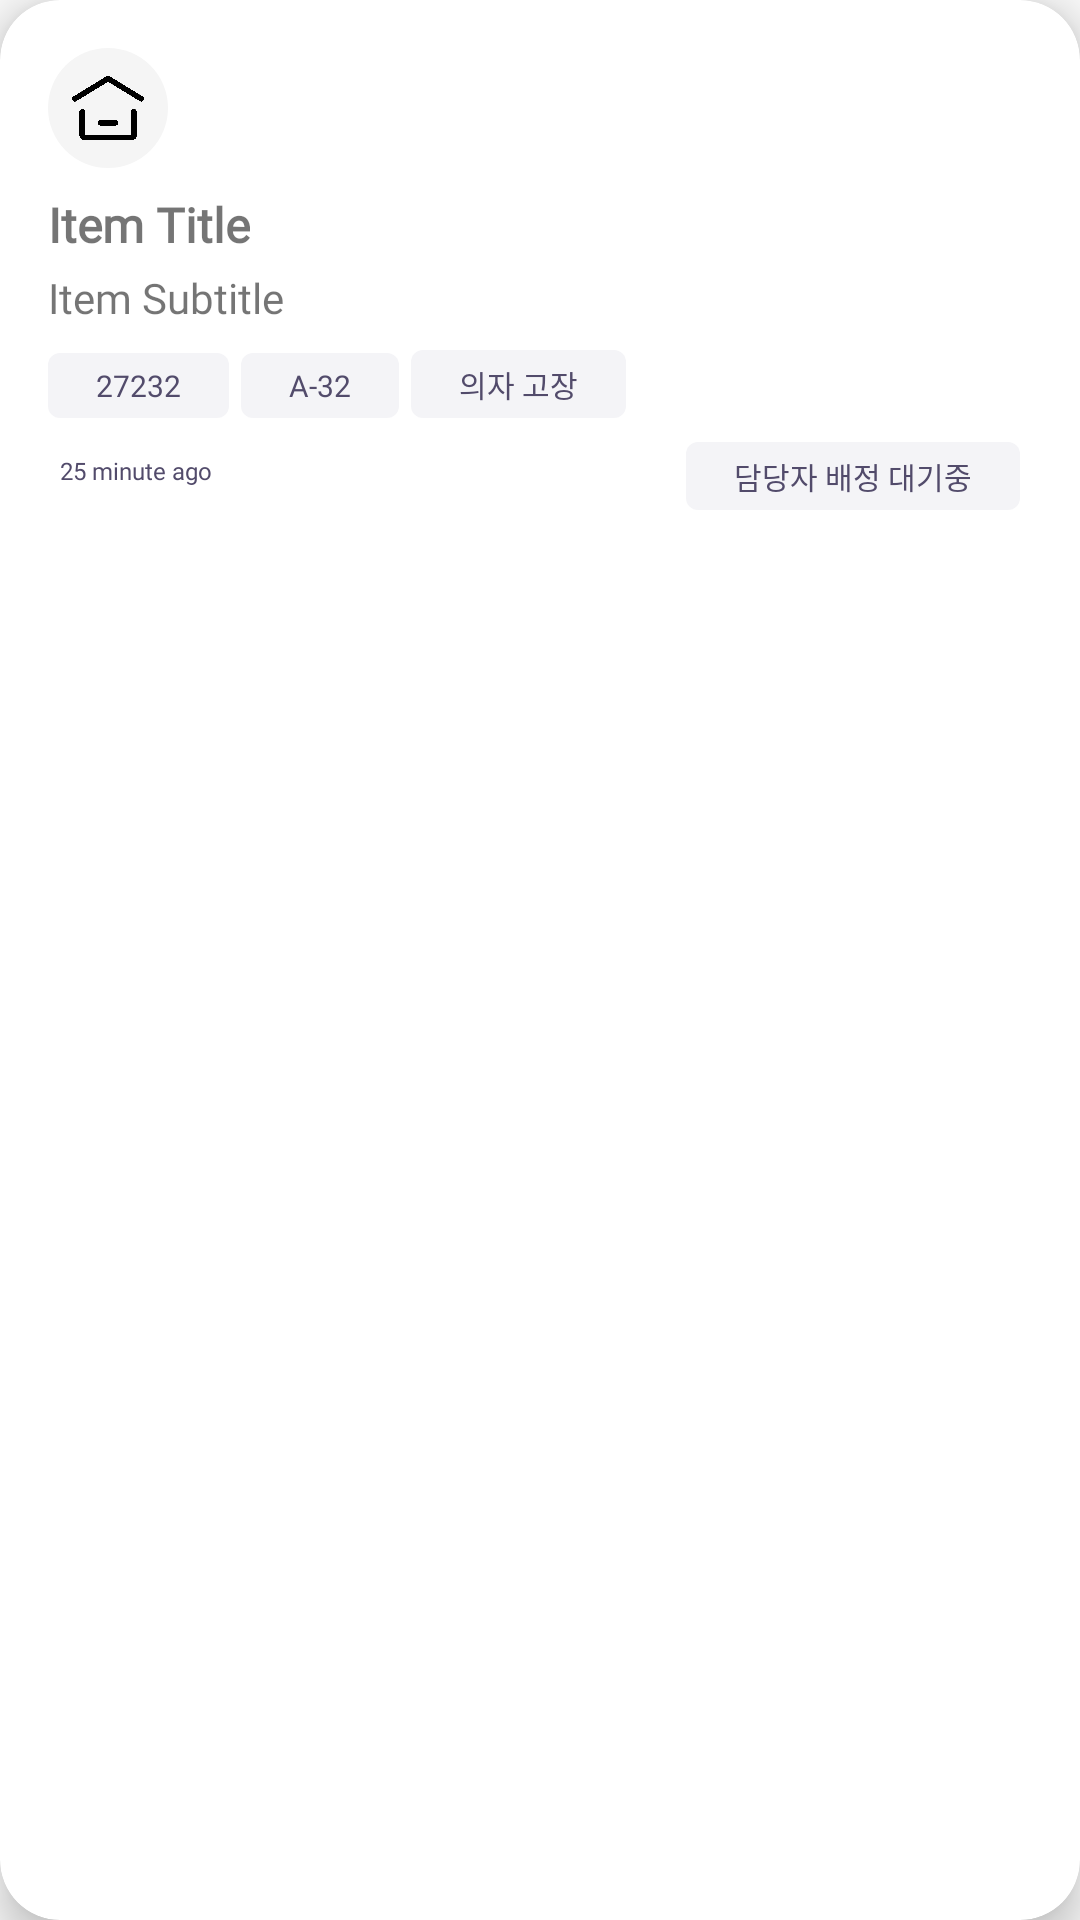

Here is an Android app screen rendered from its layout file. Give the layout XML and the strings, colors and styles it references.
<!-- AndroidManifest.xml: application theme Theme.FixSkkuFront -->
<!-- res/layout/my_report_item.xml -->
<?xml version="1.0" encoding="utf-8"?>
<androidx.cardview.widget.CardView xmlns:android="http://schemas.android.com/apk/res/android"
    xmlns:app="http://schemas.android.com/apk/res-auto"
    android:layout_width="match_parent"
    android:layout_height="wrap_content"
    android:layout_marginBottom="16dp"
    app:cardCornerRadius="20dp"
    app:cardElevation="8dp"
    android:layout_margin="4dp"
    >

    <LinearLayout
        android:layout_width="match_parent"
        android:layout_height="wrap_content"
        android:orientation="vertical"
        android:padding="16dp">

        <ImageView
            android:id="@+id/itemImageView"
            android:background="@drawable/circle_background"
            android:padding="8dp"
            android:layout_width="40dp"
            android:layout_height="40dp"
            android:src="@drawable/icon_home" />

        <TextView
            android:id="@+id/itemTitleTextView"
            android:layout_width="wrap_content"
            android:layout_height="wrap_content"
            android:layout_marginTop="8dp"
            android:fontFamily="@font/dmsans_bold"
            android:text="Item Title"
            android:textSize="16sp"
            android:textFontWeight="900"/>

        <TextView
            android:id="@+id/itemSubtitleTextView"
            android:layout_width="wrap_content"
            android:layout_height="wrap_content"
            android:layout_marginTop="4dp"
            android:fontFamily="@font/dmsans_regular"
            android:text="Item Subtitle"
            android:textSize="14sp" />

        <LinearLayout
            android:layout_width="match_parent"
            android:layout_height="wrap_content"
            android:orientation="horizontal"
            android:layout_marginTop="8dp">

            <TextView
                android:id="@+id/tag1"
                android:layout_width="wrap_content"
                android:layout_height="wrap_content"
                android:layout_marginEnd="4dp"
                android:background="@drawable/tag_background"
                android:backgroundTint="#33C8C9D4"
                android:fontFamily="@font/dmsans_regular"
                android:paddingHorizontal="16dp"
                android:paddingVertical="4dp"
                android:text="27232"
                android:textColor="#524B6B"
                android:textSize="10sp" />

            <TextView
                android:id="@+id/tag2"
                android:layout_width="wrap_content"
                android:layout_height="wrap_content"
                android:layout_marginEnd="4dp"
                android:background="@drawable/tag_background"
                android:backgroundTint="#33C8C9D4"
                android:fontFamily="@font/dmsans_regular"
                android:paddingHorizontal="16dp"
                android:paddingVertical="4dp"
                android:text="A-32"
                android:textColor="#524B6B"
                android:textSize="10sp" />

            <TextView
                android:id="@+id/tag3"
                android:layout_width="wrap_content"
                android:layout_height="wrap_content"
                android:background="@drawable/tag_background"
                android:backgroundTint="#33C8C9D4"
                android:paddingHorizontal="16dp"
                android:paddingVertical="4dp"
                android:text="의자 고장"
                android:textColor="#524B6B"
                android:textSize="10sp" />

        </LinearLayout>
        <LinearLayout
            android:layout_width="match_parent"
            android:layout_height="wrap_content"
            android:orientation="horizontal"
            android:layout_marginTop="8dp">

            <TextView
                android:id="@+id/recentTime"
                android:layout_width="wrap_content"
                android:layout_height="wrap_content"
                android:padding="4dp"
                android:textColor="#524B6B"
                android:layout_weight="1"
                android:text="25 minute ago"
                android:fontFamily="@font/dmsans"
                android:textSize="8sp"
                android:layout_marginEnd="4dp"/>

            <TextView
                android:id="@+id/tag5"
                android:layout_width="wrap_content"
                android:layout_height="wrap_content"
                android:background="@drawable/tag_background"
                android:backgroundTint="#33C8C9D4"
                android:layout_gravity="bottom"
                android:gravity="bottom"
                android:textColor="#524B6B"
                android:fontFamily="@font/dmsans"
                android:text="담당자 배정 대기중"
                android:textSize="10sp"
                android:paddingHorizontal="16dp"
                android:paddingVertical="4dp"                android:layout_marginEnd="4dp"/>


        </LinearLayout>
    </LinearLayout>
</androidx.cardview.widget.CardView>
<!-- resources referenced by this layout -->
<resources>
  <!-- drawable circle_background (drawable) -->
  <?xml version="1.0" encoding="utf-8"?>
  <shape xmlns:android="http://schemas.android.com/apk/res/android">
      <solid android:color="#F5F5F5"/> 
      <size android:width="48dp" android:height="48dp"/> 
      <corners android:radius="24dp"/> 
  </shape>
  <!-- drawable icon_home: png bitmap (drawable, 53369 bytes) -->
  <!-- drawable tag_background (drawable) -->
  <?xml version="1.0" encoding="utf-8"?>
  <shape xmlns:android="http://schemas.android.com/apk/res/android">
      <solid android:color="#C8C9D4"/>
      <corners android:radius="4dp"/>
  </shape>
  <style name="Theme.FixSkkuFront" parent="Base.Theme.FixSkkuFront" />
  <style name="Base.Theme.FixSkkuFront" parent="Theme.MaterialComponents.DayNight.NoActionBar">
          <item name="android:windowAnimationStyle">@style/DialogAnimation</item>
          <item name="android:windowBackground">@color/background</item>
      </style>
  <style name="DialogAnimation">
          <item name="android:windowEnterAnimation">@android:anim/fade_in</item>
          <item name="android:windowExitAnimation">@android:anim/fade_out</item>
      </style>
  <color name="background">#FFF9F9F9 </color>
</resources>
